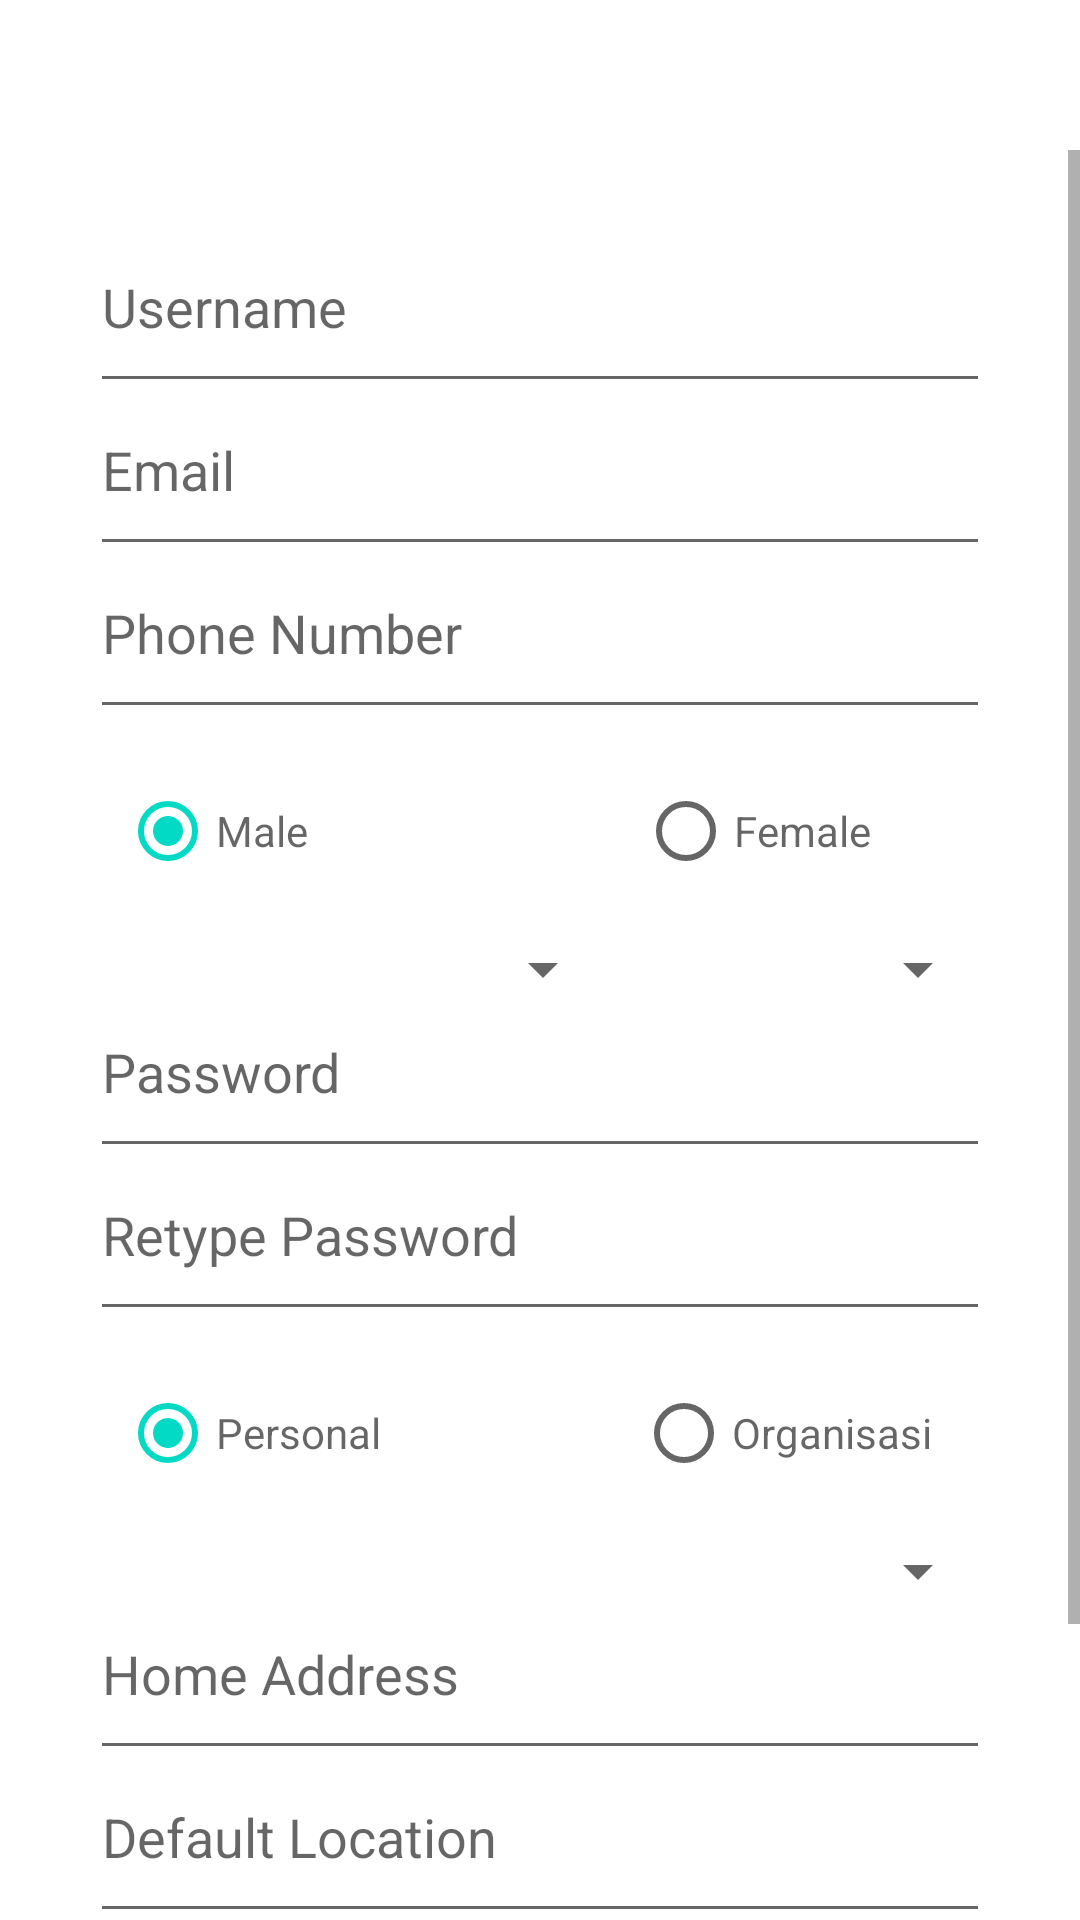

The Android layout XML behind this screen, and the referenced resources:
<!-- AndroidManifest.xml: application theme Theme.Latihan2AKB -->
<!-- res/layout/activity_register.xml -->
<?xml version="1.0" encoding="utf-8"?>
<LinearLayout xmlns:android="http://schemas.android.com/apk/res/android"
    xmlns:app="http://schemas.android.com/apk/res-auto"
    xmlns:tools="http://schemas.android.com/tools"
    android:layout_width="match_parent"
    android:layout_height="match_parent"
    android:orientation="vertical"
    tools:context=".RegisterActivity">

    // 29 April 2021 Register Page 10118025 Rizki Restu Illahi IF1

    <LinearLayout
        android:layout_width="match_parent"
        android:layout_height="50dp"
        android:background="@drawable/ic_header"
        android:orientation="vertical">

        <RelativeLayout
            android:layout_width="match_parent"
            android:layout_height="match_parent">

            <ImageView
                android:id="@+id/ic_arrow"
                android:layout_width="40dp"
                android:layout_height="40dp"
                android:layout_centerVertical="true"
                android:layout_marginLeft="10dp"
                android:background="@drawable/ic_header_back" />

            <TextView
                android:layout_width="match_parent"
                android:layout_height="wrap_content"
                android:layout_centerVertical="true"
                android:layout_marginLeft="20dp"
                android:layout_toRightOf="@+id/ic_arrow"
                android:text="Profil"
                android:textColor="@color/white"
                android:textSize="20sp"></TextView>
        </RelativeLayout>
    </LinearLayout>

    <ScrollView
        android:layout_width="match_parent"
        android:layout_height="match_parent"
        tools:ignore="UselessParent">

        <LinearLayout
            android:layout_width="match_parent"
            android:layout_height="match_parent"
            android:layout_weight="1"
            android:background="@color/white"
            android:paddingLeft="30dp"
            android:paddingRight="30dp">

            <RelativeLayout
                android:layout_width="match_parent"
                android:layout_height="match_parent"
                android:background="@color/white">

                <EditText
                    android:id="@+id/regis_username"
                    android:layout_width="match_parent"
                    android:layout_height="wrap_content"
                    android:layout_marginTop="30dp"
                    android:hint="Username"
                    android:paddingBottom="20dp" />

                <EditText
                    android:id="@+id/regis_email"
                    android:layout_width="match_parent"
                    android:layout_height="wrap_content"
                    android:layout_below="@+id/regis_username"
                    android:hint="Email"
                    android:paddingBottom="20dp" />

                <EditText
                    android:id="@+id/regis_phone"
                    android:layout_width="match_parent"
                    android:layout_height="wrap_content"
                    android:layout_below="@id/regis_email"
                    android:hint="Phone Number"
                    android:inputType="number"
                    android:paddingBottom="20dp" />

                <RadioGroup
                    android:id="@+id/regis_gender"
                    android:layout_width="match_parent"
                    android:layout_height="wrap_content"
                    android:layout_below="@id/regis_phone"
                    android:orientation="horizontal"
                    android:padding="10dp">


                    <RadioButton
                        android:id="@+id/rb_male"
                        android:layout_width="wrap_content"
                        android:layout_height="wrap_content"
                        android:layout_marginLeft="0dp"
                        android:layout_marginRight="110dp"
                        android:checked="true"
                        android:hint="Male" />

                    <RadioButton
                        android:id="@+id/rb_female"
                        android:layout_width="wrap_content"
                        android:layout_height="wrap_content"
                        android:hint="Female" />
                </RadioGroup>

                <Spinner
                    android:id="@+id/regis_spinner"
                    android:layout_width="175dp"
                    android:layout_height="wrap_content"
                    android:layout_below="@id/regis_gender" />

                <TextView
                    android:id="@+id/spinner_textView"
                    android:layout_width="wrap_content"
                    android:layout_height="wrap_content"
                    android:layout_below="@id/regis_spinner"
                    android:textColor="@color/white" />

                <Spinner
                    android:id="@+id/regis_spinner2"
                    android:layout_width="175dp"
                    android:layout_height="wrap_content"
                    android:layout_below="@id/regis_gender"
                    android:layout_toRightOf="@id/regis_spinner" />

                <TextView
                    android:id="@+id/spinner_textView2"
                    android:layout_width="wrap_content"
                    android:layout_height="wrap_content"
                    android:layout_below="@id/regis_spinner"
                    android:layout_toRightOf="@id/spinner_textView"
                    android:textColor="@color/white" />

                <EditText
                    android:id="@+id/regis_password"
                    android:layout_width="match_parent"
                    android:layout_height="wrap_content"
                    android:layout_below="@id/regis_spinner"
                    android:hint="Password"
                    android:inputType="textPassword"
                    android:paddingBottom="20dp" />

                <EditText
                    android:id="@+id/regis_repassword"
                    android:layout_width="match_parent"
                    android:layout_height="wrap_content"
                    android:layout_below="@id/regis_password"
                    android:hint="Retype Password"
                    android:inputType="textPassword"
                    android:paddingBottom="20dp" />

                <RadioGroup
                    android:id="@+id/regis_organisasi"
                    android:layout_width="match_parent"
                    android:layout_height="wrap_content"
                    android:layout_below="@id/regis_repassword"
                    android:orientation="horizontal"
                    android:padding="10dp">


                    <RadioButton
                        android:id="@+id/rb_personal"
                        android:layout_width="wrap_content"
                        android:layout_height="wrap_content"
                        android:layout_marginLeft="0dp"
                        android:layout_marginRight="85dp"
                        android:checked="true"
                        android:hint="Personal" />

                    <RadioButton
                        android:id="@+id/organisasi"
                        android:layout_width="wrap_content"
                        android:layout_height="wrap_content"
                        android:hint="Organisasi" />
                </RadioGroup>

                <Spinner
                    android:id="@+id/regis_spinner3"
                    android:layout_width="match_parent"
                    android:layout_height="wrap_content"
                    android:layout_below="@id/regis_organisasi" />

                <TextView
                    android:id="@+id/spinner_textView3"
                    android:layout_width="wrap_content"
                    android:layout_height="wrap_content"
                    android:layout_below="@id/regis_spinner"
                    android:textColor="@color/white" />

                <EditText
                    android:id="@+id/regis_homeadd"
                    android:layout_width="match_parent"
                    android:layout_height="wrap_content"
                    android:layout_below="@id/regis_spinner3"
                    android:hint="Home Address"
                    android:paddingBottom="20dp" />

                <EditText
                    android:id="@+id/regis_lokasi"
                    android:layout_width="match_parent"
                    android:layout_height="wrap_content"
                    android:layout_below="@id/regis_homeadd"
                    android:hint="Default Location"
                    android:paddingBottom="20dp" />

                <CheckBox
                    android:id="@+id/cc"
                    android:layout_width="wrap_content"
                    android:layout_height="wrap_content"
                    android:layout_below="@id/regis_lokasi"></CheckBox>

                <TextView
                    android:id="@+id/txt_agree"
                    android:layout_width="wrap_content"
                    android:layout_height="wrap_content"
                    android:layout_below="@id/regis_lokasi"
                    android:layout_marginTop="5dp"
                    android:layout_toRightOf="@id/cc"
                    android:text="Aggree With Terms and Conditions" />

                <com.google.android.material.button.MaterialButton
                    android:id="@+id/btn_login"
                    android:layout_width="match_parent"
                    android:layout_height="70dp"
                    android:layout_below="@+id/txt_agree"
                    android:layout_marginTop="20dp"
                    android:backgroundTint="@color/white"
                    android:onClick="moveAlmost"
                    android:text="REGISTER"
                    android:textColor="@color/bg"
                    app:strokeColor="@color/bg"
                    app:strokeWidth="2dp" />
            </RelativeLayout>
        </LinearLayout>
    </ScrollView>
</LinearLayout>
<!-- resources referenced by this layout -->
<resources>
  <color name="bg">#40B4E7</color>
  <color name="white">#FFFFFFFF</color>
  <style name="Theme.Latihan2AKB" parent="Theme.MaterialComponents.DayNight.NoActionBar">
          
          <item name="colorPrimary">@color/purple_500</item>
          <item name="colorPrimaryVariant">@color/purple_700</item>
          <item name="colorOnPrimary">@color/white</item>
          
          <item name="colorSecondary">@color/teal_200</item>
          <item name="colorSecondaryVariant">@color/teal_700</item>
          <item name="colorOnSecondary">@color/black</item>
          
          <item name="android:statusBarColor" tools:targetApi="l">?attr/colorPrimaryVariant</item>
          
      </style>
  <color name="purple_500">#FF6200EE</color>
  <color name="purple_700">#FF3700B3</color>
  <color name="teal_200">#FF03DAC5</color>
  <color name="teal_700">#FF018786</color>
  <color name="black">#FF000000</color>
</resources>
